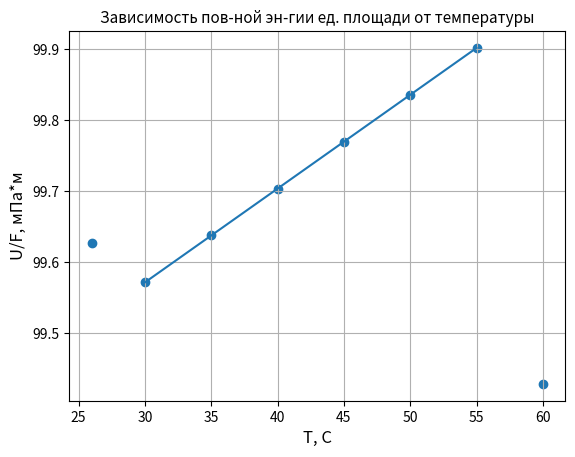

Write the Python code that produced this figure.
import matplotlib.pyplot as plt
fig, ax = plt.subplots()
import numpy as np
from numpy import polyval, polyfit

x = [26, 30, 35, 40, 45, 50, 55, 60]
y = [179., 178, 177, 176, 175, 174, 173, 171]

for i in range(len(y)):
    y[i] = y[i] * 0.1 * 9.8 * 0.55 + x[i] * 0.121
    
x1 = [30, 35, 40, 45, 50, 55]
y1 = y[1:7]

plt.plot(x1, y1)
plt.scatter(x, y)
plt.grid()

plt.xlabel('Т, С', fontsize = 12)
plt.ylabel('U/F, мПа*м', fontsize = 12)
plt.title('Зависимость пов-ной эн-гии ед. площади от температуры', fontsize = 11)

#b, c = polyfit (x1, y1, 1)
#y_pred = polyval([b, c], x1)

#mse = np.sqrt(np.sum((y1-y_pred)**2)/6)
#print(mse)

#print(b, c)
#plt.plot(x1, y_pred)

#plt.show()
plt.savefig('3.png')
